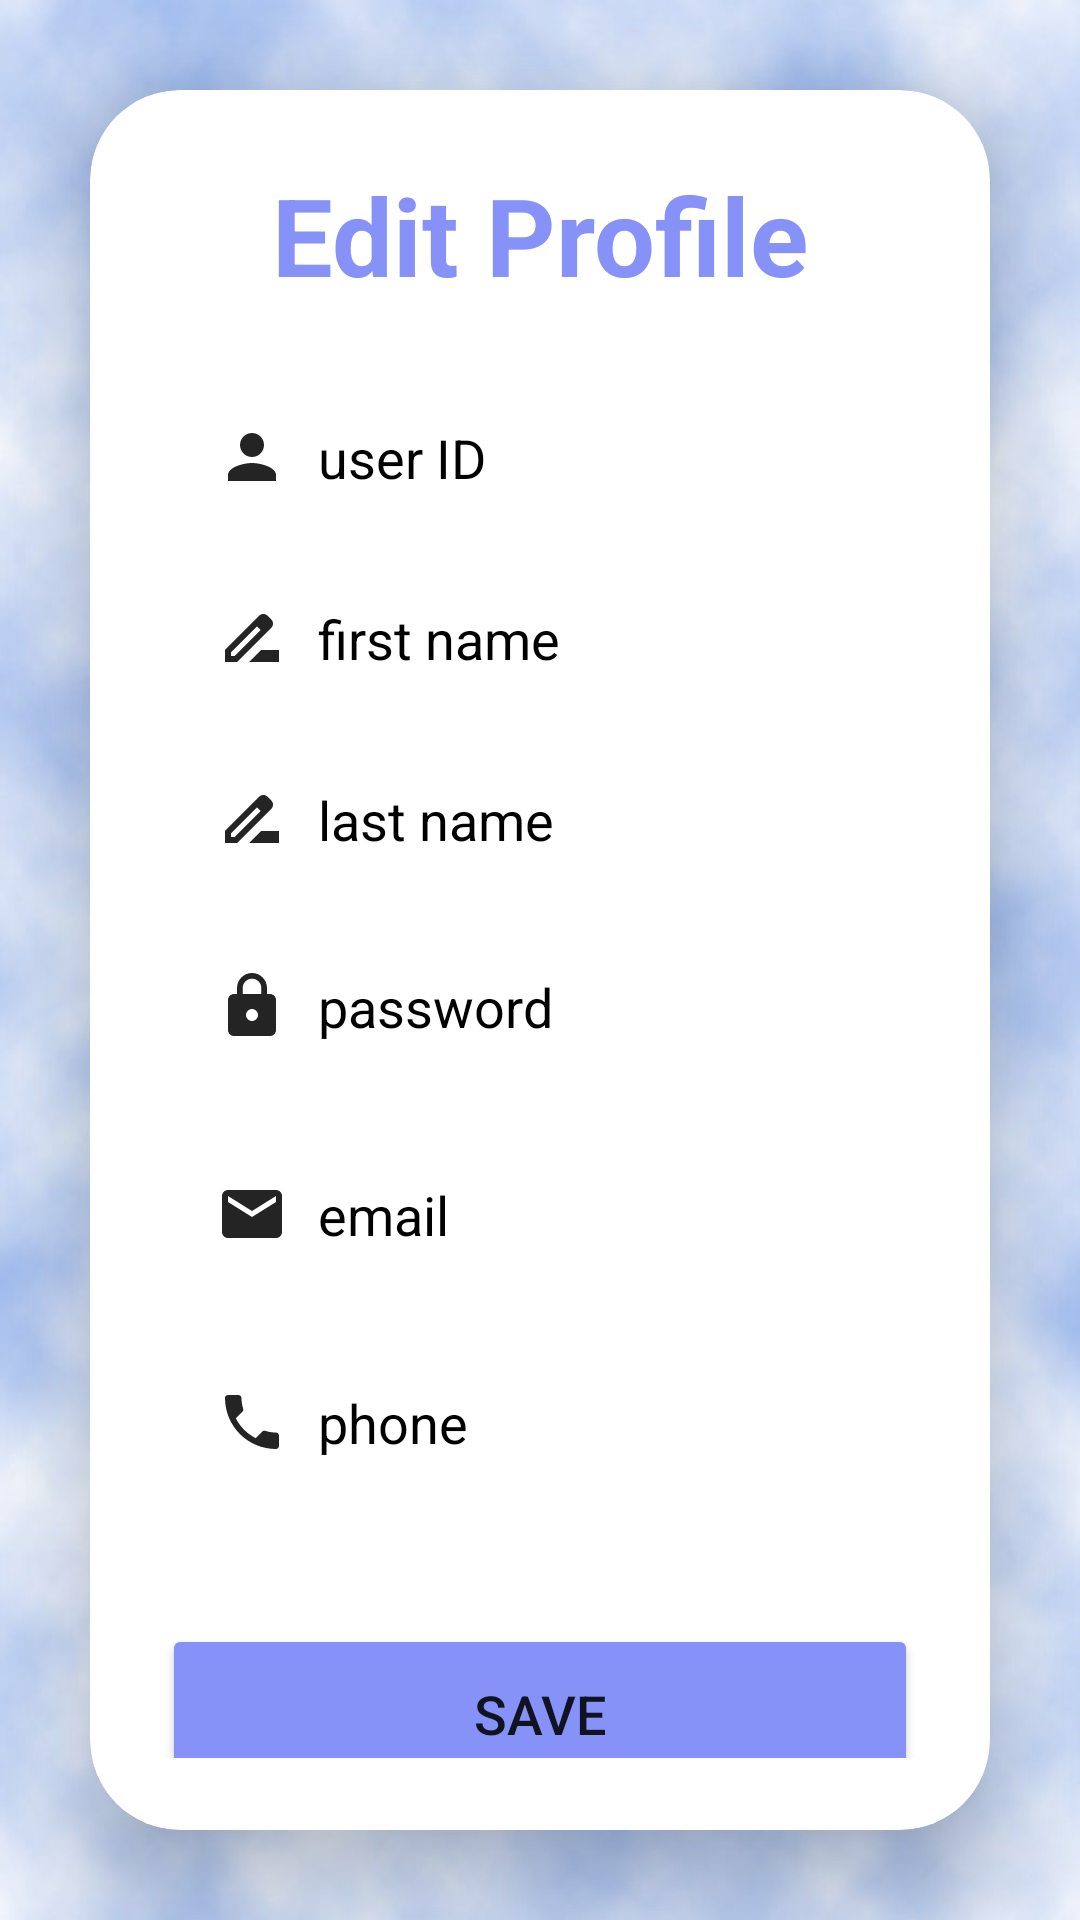

This screen was rendered from an Android layout file. Write that file and the resources it references.
<!-- AndroidManifest.xml: application theme Theme.Study -->
<!-- res/layout/activity_edit_profile.xml -->
<?xml version="1.0" encoding="utf-8"?>
<LinearLayout xmlns:android="http://schemas.android.com/apk/res/android"
    xmlns:app="http://schemas.android.com/apk/res-auto"
    xmlns:tools="http://schemas.android.com/tools"
    android:layout_width="match_parent"
    android:layout_height="match_parent"
    android:orientation="vertical"
    android:background="@drawable/backgroundimage"
    tools:context=".EditProfile">

    <androidx.cardview.widget.CardView
        android:layout_width="match_parent"
        android:layout_height="wrap_content"
        android:layout_margin="30dp"
        app:cardCornerRadius="30dp"
        app:cardElevation="20dp">

        <LinearLayout
            android:layout_width="match_parent"
            android:layout_height="wrap_content"
            android:orientation="vertical"
            android:layout_gravity="center_horizontal"
            android:padding="24dp"
            android:background="@drawable/custom_edittext">

            <TextView
                android:layout_width="match_parent"
                android:layout_height="wrap_content"
                android:text="Edit Profile"
                android:textSize="36sp"
                android:textAlignment="center"
                android:textStyle="bold"
                android:paddingBottom="20dp"
                android:textColor="@color/lavender"/>

            <EditText
                android:id="@+id/userID_edit"
                android:layout_width="match_parent"
                android:layout_height="wrap_content"
                android:layout_margin="8dp"
                android:background="@drawable/custom_edittext"
                android:drawableLeft="@drawable/baseline_person_24"
                android:drawablePadding="10dp"
                android:ems="10"
                android:hint="user ID"
                android:inputType="number"
                android:padding="10dp"
                android:textColor="@color/colorBlack"
                android:textColorHint="@color/colorBlack"/>

            <EditText
                android:id="@+id/userFirst_name_edit"
                android:layout_width="match_parent"
                android:layout_height="wrap_content"
                android:layout_margin="8dp"
                android:background="@drawable/custom_edittext"
                android:drawableLeft="@drawable/baseline_drive_file_rename_outline_24"
                android:drawablePadding="10dp"
                android:ems="10"
                android:hint="first name"
                android:inputType="textPersonName"
                android:padding="10dp"
                android:textColor="@color/colorBlack"
                android:textColorHint="@color/colorBlack">

            </EditText>

            <EditText
                android:id="@+id/user_Last_name_edit"
                android:layout_width="match_parent"
                android:layout_height="wrap_content"
                android:layout_margin="8dp"
                android:background="@drawable/custom_edittext"
                android:drawableLeft="@drawable/baseline_drive_file_rename_outline_24"
                android:drawablePadding="10dp"
                android:ems="10"
                android:hint="last name"
                android:inputType="textPersonName"
                android:padding="10dp"
                android:textColor="@color/colorBlack"
                android:textColorHint="@color/colorBlack">

            </EditText>

            <EditText
                android:id="@+id/password_edit"
                android:layout_width="match_parent"
                android:layout_height="wrap_content"
                android:layout_marginStart="8dp"
                android:layout_marginTop="10dp"
                android:layout_marginBottom="15dp"
                android:background="@drawable/custom_edittext"
                android:drawableLeft="@drawable/baseline_lock_24"
                android:drawablePadding="10dp"
                android:ems="10"
                android:hint="password"
                android:inputType="textPassword"
                android:padding="10dp"
                android:textColor="@color/colorBlack"
                android:textColorHint="@color/colorBlack" />

            <EditText
                android:id="@+id/email_edit"
                android:layout_width="match_parent"
                android:layout_height="wrap_content"
                android:layout_marginStart="8dp"
                android:layout_marginTop="10dp"
                android:layout_marginBottom="15dp"
                android:background="@drawable/custom_edittext"
                android:drawableLeft="@drawable/baseline_email_24"
                android:drawablePadding="10dp"
                android:ems="10"
                android:hint="email"
                android:inputType="text"
                android:padding="10dp"
                android:textColor="@color/colorBlack"
                android:textColorHint="@color/colorBlack" />

            <EditText
                android:id="@+id/phone_edit"
                android:layout_width="match_parent"
                android:layout_height="wrap_content"
                android:layout_marginStart="8dp"
                android:layout_marginTop="10dp"
                android:layout_marginBottom="15dp"
                android:background="@drawable/custom_edittext"
                android:drawableLeft="@drawable/baseline_phone_24"
                android:drawablePadding="10dp"
                android:ems="10"
                android:hint="phone"
                android:inputType="phone"
                android:padding="10dp"
                android:textColor="@color/colorBlack"
                android:textColorHint="@color/colorBlack" />

            <Button
                android:layout_width="match_parent"
                android:layout_height="60dp"
                android:text="Save"
                android:id="@+id/saveButton"
                android:textSize="18sp"
                android:layout_marginTop="30dp"
                android:backgroundTint="@color/lavender"
                app:cornerRadius = "20dp"/>
        </LinearLayout>
    </androidx.cardview.widget.CardView>

</LinearLayout>
<!-- resources referenced by this layout -->
<resources>
  <color name="colorBlack">#000000</color>
  <color name="lavender">#8692f7</color>
  <!-- drawable baseline_drive_file_rename_outline_24 (drawable) -->
  <vector android:alpha="0.86" android:autoMirrored="true"
      android:height="24dp" android:tint="#000000"
      android:viewportHeight="24" android:viewportWidth="24"
      android:width="24dp" xmlns:android="http://schemas.android.com/apk/res/android">
      <path android:fillColor="@android:color/white" android:pathData="M18.41,5.8L17.2,4.59c-0.78,-0.78 -2.05,-0.78 -2.83,0l-2.68,2.68L3,15.96V20h4.04l8.74,-8.74 2.63,-2.63c0.79,-0.78 0.79,-2.05 0,-2.83zM6.21,18H5v-1.21l8.66,-8.66 1.21,1.21L6.21,18zM11,20l4,-4h6v4H11z"/>
  </vector>
  <!-- drawable baseline_email_24 (drawable) -->
  <vector android:alpha="0.86" android:autoMirrored="true"
      android:height="24dp" android:tint="#000000"
      android:viewportHeight="24" android:viewportWidth="24"
      android:width="24dp" xmlns:android="http://schemas.android.com/apk/res/android">
      <path android:fillColor="@android:color/white" android:pathData="M20,4L4,4c-1.1,0 -1.99,0.9 -1.99,2L2,18c0,1.1 0.9,2 2,2h16c1.1,0 2,-0.9 2,-2L22,6c0,-1.1 -0.9,-2 -2,-2zM20,8l-8,5 -8,-5L4,6l8,5 8,-5v2z"/>
  </vector>
  <!-- drawable baseline_lock_24 (drawable) -->
  <vector android:alpha="0.86" android:autoMirrored="true"
      android:height="24dp" android:tint="#000000"
      android:viewportHeight="24" android:viewportWidth="24"
      android:width="24dp" xmlns:android="http://schemas.android.com/apk/res/android">
      <path android:fillColor="@android:color/white" android:pathData="M18,8h-1L17,6c0,-2.76 -2.24,-5 -5,-5S7,3.24 7,6v2L6,8c-1.1,0 -2,0.9 -2,2v10c0,1.1 0.9,2 2,2h12c1.1,0 2,-0.9 2,-2L20,10c0,-1.1 -0.9,-2 -2,-2zM12,17c-1.1,0 -2,-0.9 -2,-2s0.9,-2 2,-2 2,0.9 2,2 -0.9,2 -2,2zM15.1,8L8.9,8L8.9,6c0,-1.71 1.39,-3.1 3.1,-3.1 1.71,0 3.1,1.39 3.1,3.1v2z"/>
  </vector>
  <!-- drawable baseline_person_24 (drawable) -->
  <vector android:alpha="0.86" android:autoMirrored="true"
      android:height="24dp" android:tint="#000000"
      android:viewportHeight="24" android:viewportWidth="24"
      android:width="24dp" xmlns:android="http://schemas.android.com/apk/res/android">
      <path android:fillColor="@android:color/white" android:pathData="M12,12c2.21,0 4,-1.79 4,-4s-1.79,-4 -4,-4 -4,1.79 -4,4 1.79,4 4,4zM12,14c-2.67,0 -8,1.34 -8,4v2h16v-2c0,-2.66 -5.33,-4 -8,-4z"/>
  </vector>
  <!-- drawable baseline_phone_24 (drawable) -->
  <vector android:alpha="0.86" android:autoMirrored="true"
      android:height="24dp" android:tint="#000000"
      android:viewportHeight="24" android:viewportWidth="24"
      android:width="24dp" xmlns:android="http://schemas.android.com/apk/res/android">
      <path android:fillColor="@android:color/white" android:pathData="M6.62,10.79c1.44,2.83 3.76,5.14 6.59,6.59l2.2,-2.2c0.27,-0.27 0.67,-0.36 1.02,-0.24 1.12,0.37 2.33,0.57 3.57,0.57 0.55,0 1,0.45 1,1V20c0,0.55 -0.45,1 -1,1 -9.39,0 -17,-7.61 -17,-17 0,-0.55 0.45,-1 1,-1h3.5c0.55,0 1,0.45 1,1 0,1.25 0.2,2.45 0.57,3.57 0.11,0.35 0.03,0.74 -0.25,1.02l-2.2,2.2z"/>
  </vector>
  <style name="Theme.Study" parent="Theme.MaterialComponents.DayNight.DarkActionBar">
          
          <item name="colorPrimary">@color/purple_500</item>
          <item name="colorPrimaryVariant">@color/purple_700</item>
          <item name="colorOnPrimary">@color/white</item>
          <item name="colorPrimaryDark">@color/colorPrimaryDark</item>
          
          <item name="colorSecondary">@color/teal_200</item>
          <item name="colorSecondaryVariant">@color/teal_700</item>
          <item name="colorOnSecondary">@color/black</item>
          
          <item name="android:statusBarColor">?attr/colorPrimaryVariant</item>
          
      </style>
  <color name="purple_500">#FF6200EE</color>
  <color name="purple_700">#FF3700B3</color>
  <color name="white">#FFFFFFFF</color>
  <color name="colorPrimaryDark">#3262C4</color>
  <color name="teal_200">#FF03DAC5</color>
  <color name="teal_700">#FF018786</color>
  <color name="black">#FF000000</color>
</resources>
